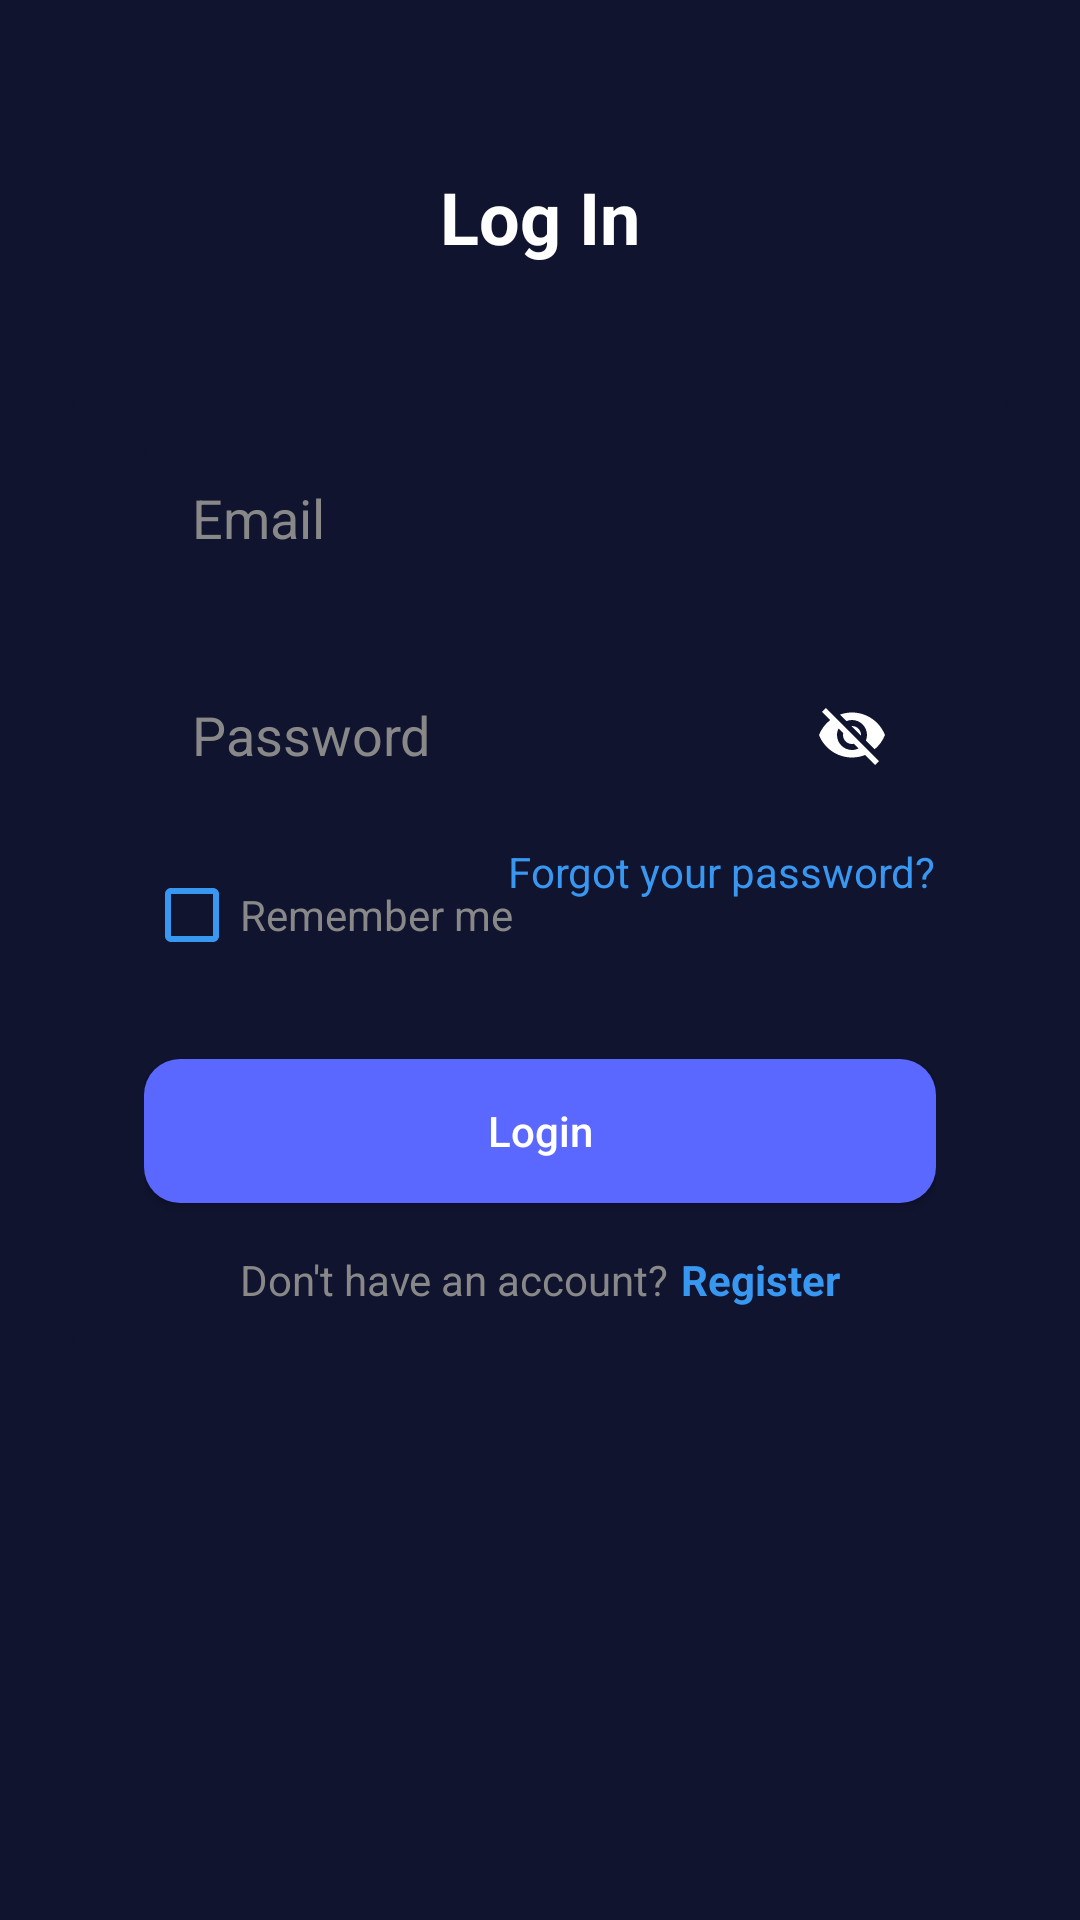

The Android layout XML behind this screen, and the referenced resources:
<!-- AndroidManifest.xml: application theme AppTheme -->
<!-- res/layout/activity_sign_in.xml -->
<?xml version="1.0" encoding="utf-8"?>
<layout xmlns:android="http://schemas.android.com/apk/res/android"
    xmlns:app="http://schemas.android.com/apk/res-auto"
    xmlns:tools="http://schemas.android.com/tools">

    <data>
        
    </data>

    <androidx.constraintlayout.widget.ConstraintLayout
        android:layout_width="match_parent"
        android:layout_height="match_parent"
        android:background="@color/navy_blue"
        tools:context=".activities.SignInAc">

        <TextView
            android:id="@+id/tvSignInTitle"
            android:layout_width="wrap_content"
            android:layout_height="wrap_content"
            android:layout_marginTop="56dp"
            android:text="Log In"
            android:textColor="@color/white"
            android:textSize="24sp"
            android:textStyle="bold"
            app:layout_constraintEnd_toEndOf="parent"
            app:layout_constraintStart_toStartOf="parent"
            app:layout_constraintTop_toTopOf="parent" />

        <androidx.cardview.widget.CardView
            android:layout_width="match_parent"
            android:layout_height="wrap_content"
            android:layout_marginStart="24dp"
            android:layout_marginTop="32dp"
            android:layout_marginEnd="24dp"
            app:cardBackgroundColor="@color/navy_blue"
            app:cardCornerRadius="16dp"
            app:cardElevation="0dp"
            app:layout_constraintEnd_toEndOf="parent"
            app:layout_constraintStart_toStartOf="parent"
            app:layout_constraintTop_toBottomOf="@+id/tvSignInTitle">

            <androidx.constraintlayout.widget.ConstraintLayout
                android:layout_width="match_parent"
                android:layout_height="wrap_content"
                android:padding="24dp">

                
                <EditText
                    android:id="@+id/loginetemail"
                    android:layout_width="match_parent"
                    android:layout_height="wrap_content"
                    android:background="@drawable/edit_text_background"
                    android:hint="Email"
                    android:inputType="textEmailAddress"
                    android:padding="16dp"
                    android:textColor="@color/white"
                    android:textColorHint="@color/gray"
                    app:layout_constraintEnd_toEndOf="parent"
                    app:layout_constraintStart_toStartOf="parent"
                    app:layout_constraintTop_toTopOf="parent" />

                
                <EditText
                    android:id="@+id/loginetpassword"
                    android:layout_width="match_parent"
                    android:layout_height="wrap_content"
                    android:layout_marginTop="16dp"
                    android:background="@drawable/edit_text_background"
                    android:hint="Password"
                    android:inputType="textPassword"
                    android:padding="16dp"
                    android:textColor="@color/white"
                    android:textColorHint="@color/gray"
                    app:layout_constraintEnd_toEndOf="parent"
                    app:layout_constraintStart_toStartOf="parent"
                    app:layout_constraintTop_toBottomOf="@+id/loginetemail" />

                
                <ImageView
                    android:id="@+id/passwordVisibilityToggle"
                    android:layout_width="wrap_content"
                    android:layout_height="wrap_content"
                    android:layout_marginEnd="16dp"
                    android:src="@drawable/ic_visibility_off"
                    app:layout_constraintBottom_toBottomOf="@+id/loginetpassword"
                    app:layout_constraintEnd_toEndOf="@+id/loginetpassword"
                    app:layout_constraintTop_toTopOf="@+id/loginetpassword"
                    app:tint="@color/white" />

                
                <CheckBox
                    android:id="@+id/cbRememberMe"
                    android:layout_width="wrap_content"
                    android:layout_height="wrap_content"
                    android:layout_marginTop="8dp"
                    android:buttonTint="@color/blue"
                    android:text="Remember me"
                    android:textColor="@color/gray"
                    android:textSize="14sp"
                    app:layout_constraintStart_toStartOf="parent"
                    app:layout_constraintTop_toBottomOf="@+id/loginetpassword" />

                
                <TextView
                    android:id="@+id/tvForgotPassword"
                    android:layout_width="wrap_content"
                    android:layout_height="wrap_content"
                    android:layout_marginTop="8dp"
                    android:text="Forgot your password?"
                    android:textColor="@color/blue"
                    android:textSize="14sp"
                    app:layout_constraintEnd_toEndOf="parent"
                    app:layout_constraintTop_toBottomOf="@+id/loginetpassword" />

                
                <Button
                    android:id="@+id/loginButton"
                    android:layout_width="match_parent"
                    android:layout_height="wrap_content"
                    android:layout_marginTop="24dp"
                    android:background="@drawable/button_background"
                    android:paddingTop="12dp"
                    android:paddingBottom="12dp"
                    android:text="Login"
                    android:textAllCaps="false"
                    android:textColor="@color/white"
                    app:layout_constraintEnd_toEndOf="parent"
                    app:layout_constraintStart_toStartOf="parent"
                    app:layout_constraintTop_toBottomOf="@+id/cbRememberMe" />

                
                <TextView
                    android:id="@+id/tvNoAccount"
                    android:layout_width="wrap_content"
                    android:layout_height="wrap_content"
                    android:layout_marginTop="16dp"
                    android:text="Don't have an account?"
                    android:textColor="@color/gray"
                    android:textSize="14sp"
                    app:layout_constraintEnd_toStartOf="@+id/signInTextToSignUp"
                    app:layout_constraintHorizontal_bias="0.5"
                    app:layout_constraintHorizontal_chainStyle="packed"
                    app:layout_constraintStart_toStartOf="parent"
                    app:layout_constraintTop_toBottomOf="@+id/loginButton" />

                
                <TextView
                    android:id="@+id/signInTextToSignUp"
                    android:layout_width="wrap_content"
                    android:layout_height="wrap_content"
                    android:layout_marginStart="4dp"
                    android:text="Register"
                    android:textColor="@color/blue"
                    android:textSize="14sp"
                    android:textStyle="bold"
                    app:layout_constraintBaseline_toBaselineOf="@+id/tvNoAccount"
                    app:layout_constraintEnd_toEndOf="parent"
                    app:layout_constraintHorizontal_bias="0.5"
                    app:layout_constraintStart_toEndOf="@+id/tvNoAccount" />

            </androidx.constraintlayout.widget.ConstraintLayout>
        </androidx.cardview.widget.CardView>

    </androidx.constraintlayout.widget.ConstraintLayout>
</layout>
<!-- resources referenced by this layout -->
<resources>
  <color name="blue">#3897F0</color>
  <color name="gray">#888888</color>
  <color name="navy_blue">#10142F</color>
  <color name="white">#FFFFFF</color>
  <!-- drawable button_background (drawable) -->
  <?xml version="1.0" encoding="utf-8"?>
  <shape xmlns:android="http://schemas.android.com/apk/res/android"
      android:shape="rectangle">
      <solid android:color="@color/purple_accent" />
      <corners android:radius="12dp" />
  </shape>
  <!-- drawable edit_text_background (drawable) -->
  <?xml version="1.0" encoding="utf-8"?>
  <shape xmlns:android="http://schemas.android.com/apk/res/android"
      android:shape="rectangle">
      <solid android:color="@color/navy_blue" />
      <corners android:radius="8dp" />
  </shape>
  <!-- drawable ic_visibility_off (drawable) -->
  <?xml version="1.0" encoding="utf-8"?>
  <vector xmlns:android="http://schemas.android.com/apk/res/android"
      android:width="24dp"
      android:height="24dp"
      android:viewportWidth="24"
      android:viewportHeight="24">
      <path
          android:fillColor="#FFFFFF"
          android:pathData="M12,7c2.76,0 5,2.24 5,5 0,0.65 -0.13,1.26 -0.36,1.83l2.92,2.92c1.51,-1.26 2.7,-2.89 3.43,-4.75 -1.73,-4.39 -6,-7.5 -11,-7.5 -1.4,0 -2.74,0.25 -3.98,0.7l2.16,2.16C10.74,7.13 11.35,7 12,7zM2,4.27l2.28,2.28 0.46,0.46C3.08,8.3 1.78,10.02 1,12c1.73,4.39 6,7.5 11,7.5 1.55,0 3.03,-0.3 4.38,-0.84l0.42,0.42L19.73,22 21,20.73 3.27,3 2,4.27zM7.53,9.8l1.55,1.55c-0.05,0.21 -0.08,0.43 -0.08,0.65 0,1.66 1.34,3 3,3 0.22,0 0.44,-0.03 0.65,-0.08l1.55,1.55c-0.67,0.33 -1.41,0.53 -2.2,0.53 -2.76,0 -5,-2.24 -5,-5 0,-0.79 0.2,-1.53 0.53,-2.2zM11.84,9.02l3.15,3.15 0.02,-0.16c0,-1.66 -1.34,-3 -3,-3l-0.17,0.01z"/>
  </vector>
  <style name="AppTheme" parent="Theme.MaterialComponents.Light.NoActionBar">
          
          <item name="colorPrimary">@color/blue</item>
          <item name="colorPrimaryDark">@color/navy_blue</item>
          <item name="colorAccent">@color/blue</item>
          <item name="android:screenOrientation">portrait</item>
      </style>
  <color name="purple_accent">#5B68FF</color>
</resources>
